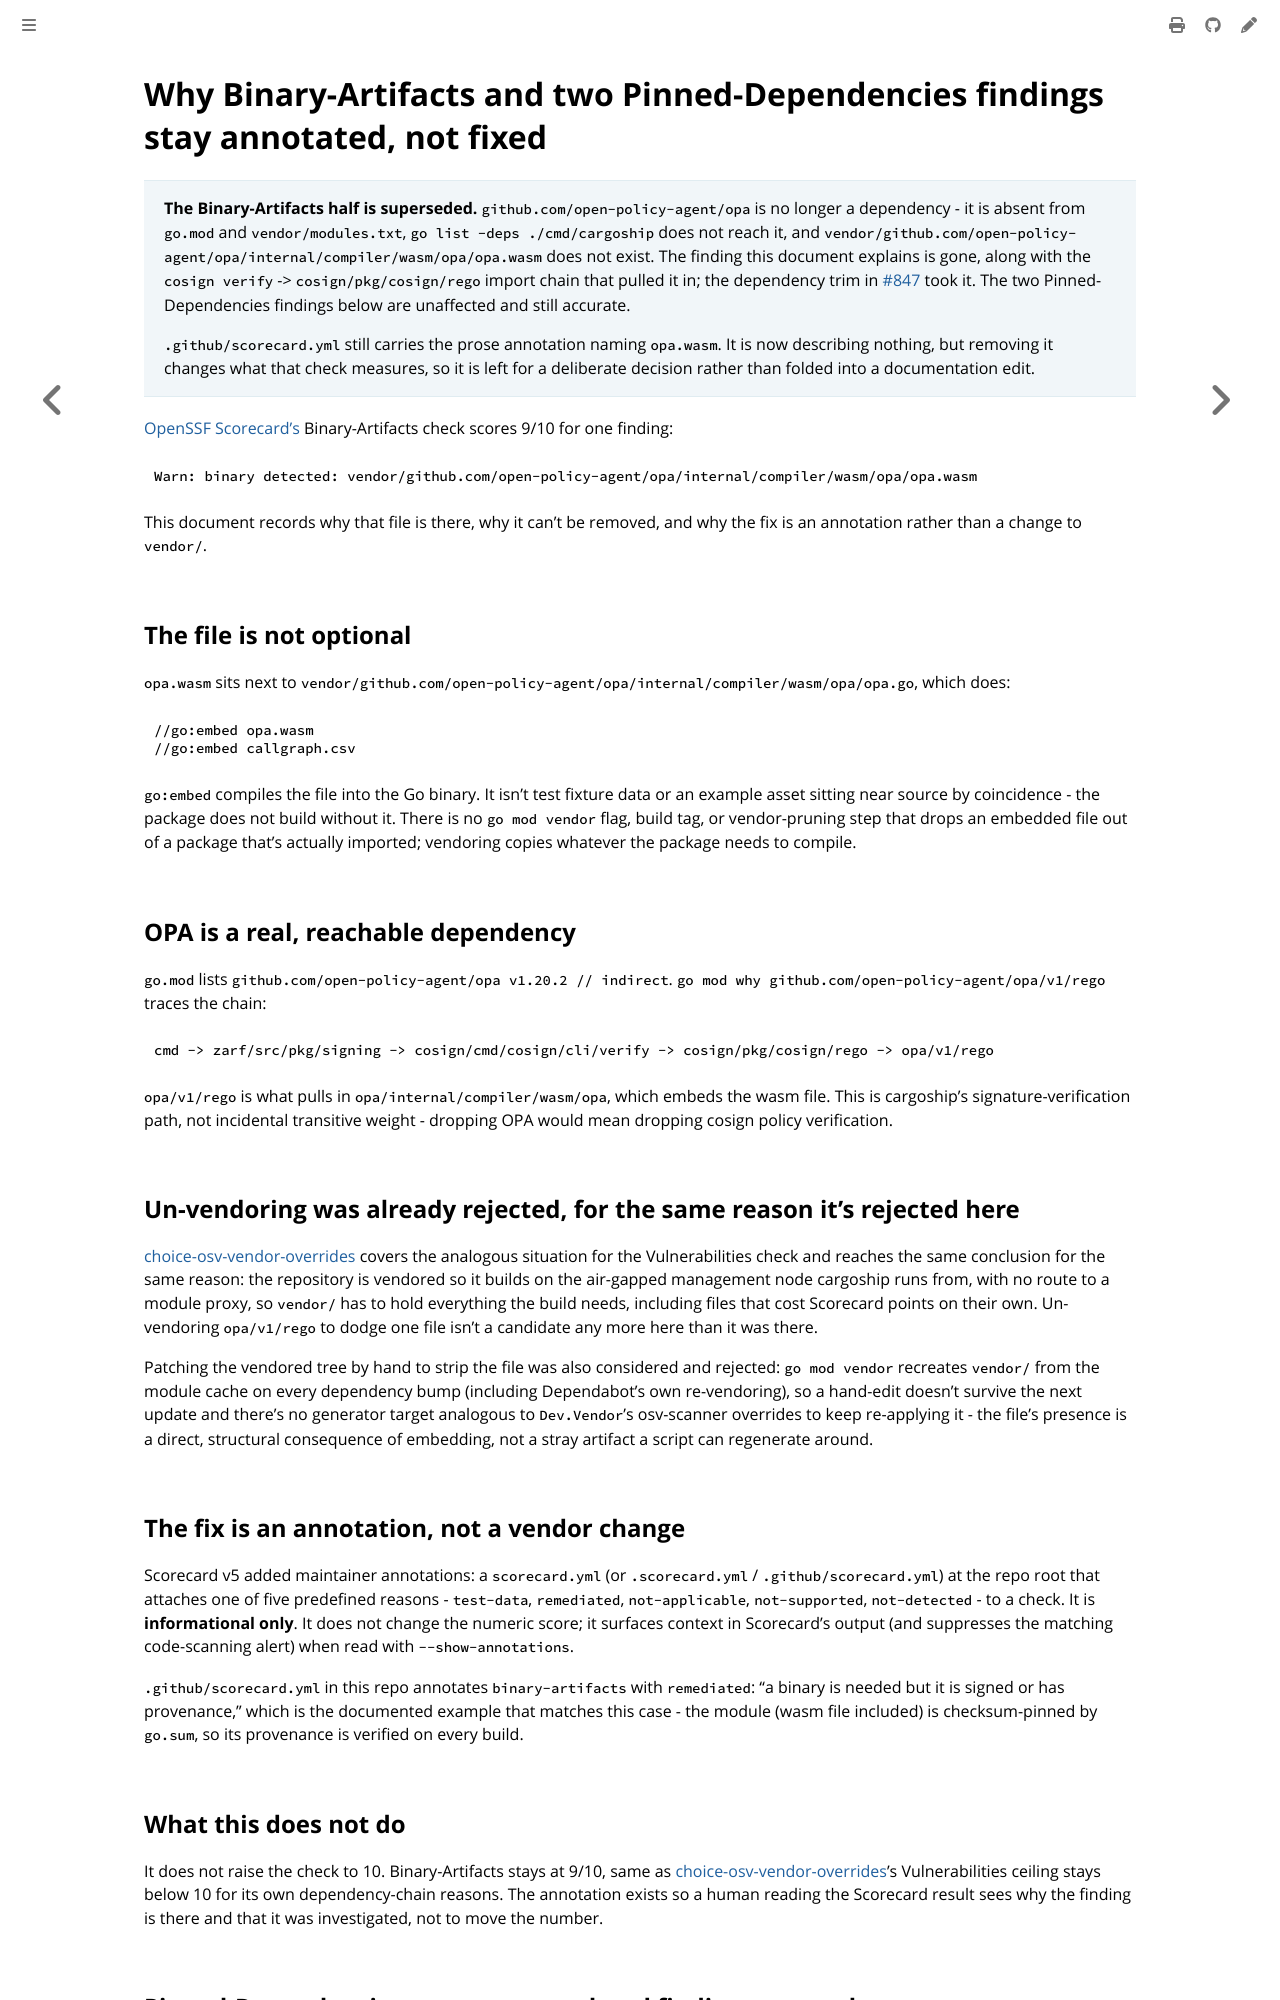

repository: colonel-byte/cargoship · page: agent/choice-binary-artifact-opa-wasm.html · generator: mdbook

# Why Binary-Artifacts and two Pinned-Dependencies findings stay annotated, not fixed

> **The Binary-Artifacts half is superseded.** `github.com/open-policy-agent/opa` is no longer a dependency - it is absent from `go.mod` and `vendor/modules.txt`, `go list -deps ./cmd/cargoship` does not reach it, and `vendor/github.com/open-policy-agent/opa/internal/compiler/wasm/opa/opa.wasm` does not exist. The finding this document explains is gone, along with the `cosign verify` -> `cosign/pkg/cosign/rego` import chain that pulled it in; the dependency trim in [#847](https://github.com/colonel-byte/cargoship/pull/847) took it. The two Pinned-Dependencies findings below are unaffected and still accurate.
>
> `.github/scorecard.yml` still carries the prose annotation naming `opa.wasm`. It is now describing nothing, but removing it changes what that check measures, so it is left for a deliberate decision rather than folded into a documentation edit.


[OpenSSF Scorecard's](https://securityscorecards.dev/viewer/?uri=github.com/colonel-byte/cargoship) Binary-Artifacts check scores 9/10 for one finding:

```
Warn: binary detected: vendor/github.com/open-policy-agent/opa/internal/compiler/wasm/opa/opa.wasm
```

This document records why that file is there, why it can't be removed, and why the fix is an annotation rather than a change to `vendor/`.

## The file is not optional

`opa.wasm` sits next to `vendor/github.com/open-policy-agent/opa/internal/compiler/wasm/opa/opa.go`, which does:

```go
//go:embed opa.wasm
//go:embed callgraph.csv
```

`go:embed` compiles the file into the Go binary. It isn't test fixture data or an example asset sitting near source by coincidence - the package does not build without it. There is no `go mod vendor` flag, build tag, or vendor-pruning step that drops an embedded file out of a package that's actually imported; vendoring copies whatever the package needs to compile.

## OPA is a real, reachable dependency

`go.mod` lists `github.com/open-policy-agent/opa v1.20.2 // indirect`. `go mod why github.com/open-policy-agent/opa/v1/rego` traces the chain:

```
cmd -> zarf/src/pkg/signing -> cosign/cmd/cosign/cli/verify -> cosign/pkg/cosign/rego -> opa/v1/rego
```

`opa/v1/rego` is what pulls in `opa/internal/compiler/wasm/opa`, which embeds the wasm file. This is cargoship's signature-verification path, not incidental transitive weight - dropping OPA would mean dropping cosign policy verification.

## Un-vendoring was already rejected, for the same reason it's rejected here

[choice-osv-vendor-overrides](choice-osv-vendor-overrides.md) covers the analogous situation for the Vulnerabilities check and reaches the same conclusion for the same reason: the repository is vendored so it builds on the air-gapped management node cargoship runs from, with no route to a module proxy, so `vendor/` has to hold everything the build needs, including files that cost Scorecard points on their own. Un-vendoring `opa/v1/rego` to dodge one file isn't a candidate any more here than it was there.

Patching the vendored tree by hand to strip the file was also considered and rejected: `go mod vendor` recreates `vendor/` from the module cache on every dependency bump (including Dependabot's own re-vendoring), so a hand-edit doesn't survive the next update and there's no generator target analogous to `Dev.Vendor`'s osv-scanner overrides to keep re-applying it - the file's presence is a direct, structural consequence of embedding, not a stray artifact a script can regenerate around.

## The fix is an annotation, not a vendor change

Scorecard v5 added maintainer annotations: a `scorecard.yml` (or `.scorecard.yml` / `.github/scorecard.yml`) at the repo root that attaches one of five predefined reasons - `test-data`, `remediated`, `not-applicable`, `not-supported`, `not-detected` - to a check. It is **informational only**. It does not change the numeric score; it surfaces context in Scorecard's output (and suppresses the matching code-scanning alert) when read with `--show-annotations`.

`.github/scorecard.yml` in this repo annotates `binary-artifacts` with `remediated`: "a binary is needed but it is signed or has provenance," which is the documented example that matches this case - the module (wasm file included) is checksum-pinned by `go.sum`, so its provenance is verified on every build.

## What this does not do

It does not raise the check to 10. Binary-Artifacts stays at 9/10, same as [choice-osv-vendor-overrides](choice-osv-vendor-overrides.md)'s Vulnerabilities ceiling stays below 10 for its own dependency-chain reasons. The annotation exists so a human reading the Scorecard result sees why the finding is there and that it was investigated, not to move the number.
